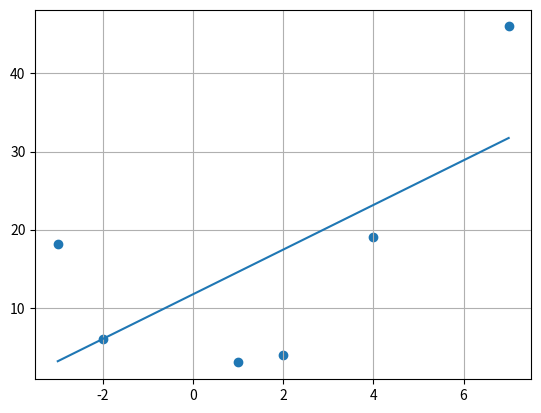

Write the Python code that produced this figure.
import numpy as np
import matplotlib.pyplot as plt

def f(x, a, b):
    return a*x + b

def main():
    matrizG = np.array([[18.1],[6],[3],[4],[19],[46]])

    matrizPhi = np.array([[-3,1], [-2,1], [1,1], [2,1], [4,1], [7,1]])

    matrizPhiT = np.transpose(matrizPhi)
    matrizAtual = np.dot(matrizPhiT, matrizPhi)
    matrizAtual = np.linalg.inv(matrizAtual)
    matrizAtual = np.dot(matrizAtual, matrizPhiT)
    matrizAtual = np.dot(matrizAtual, matrizG)

    a = matrizAtual[0]
    b = matrizAtual[1]

    print("a =", a,"b =", b)

    x = [-3, -2, 1, 2, 4, 7]
    y = [f(x[0],a,b), f(x[1],a,b), f(x[2],a,b), f(x[3],a,b), f(x[4],a,b), f(x[5],a,b)]
    plot(x,y)
    
def plot(x,y):
    pX = [-3, -2, 1, 2, 4, 7]
    pY = [18.1, 6, 3, 4, 19, 46]

    plt.grid()
    plt.scatter(pX, pY)
    plt.plot(x, y)
    plt.show()

main()